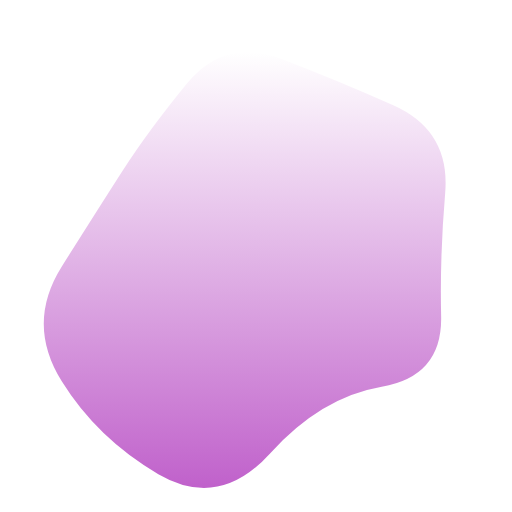
t = 0.00 s
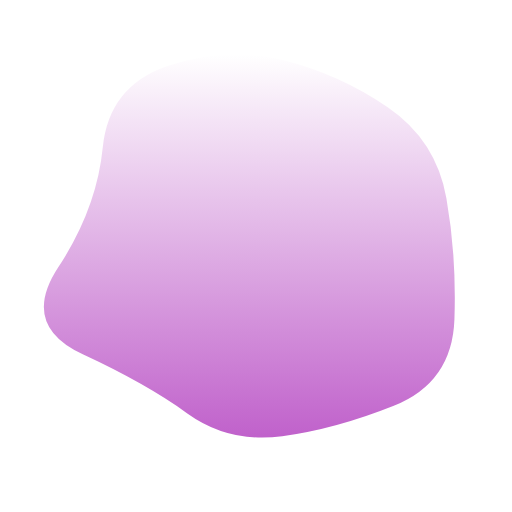
t = 1.22 s
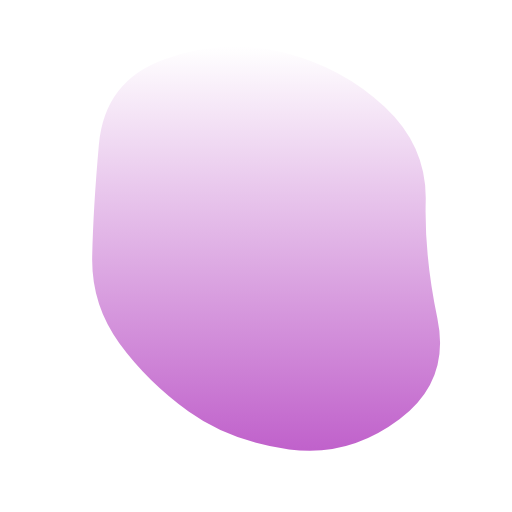
t = 2.68 s
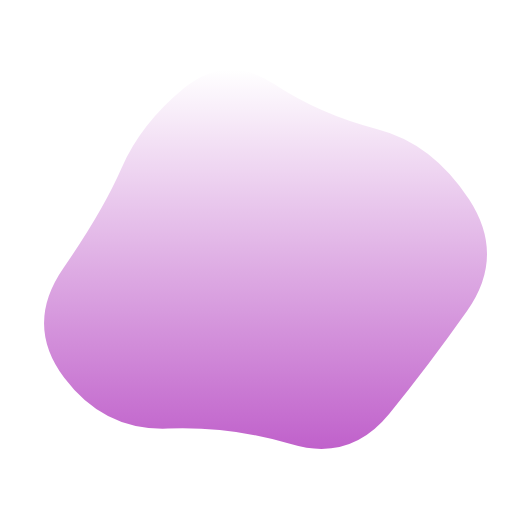
t = 3.90 s
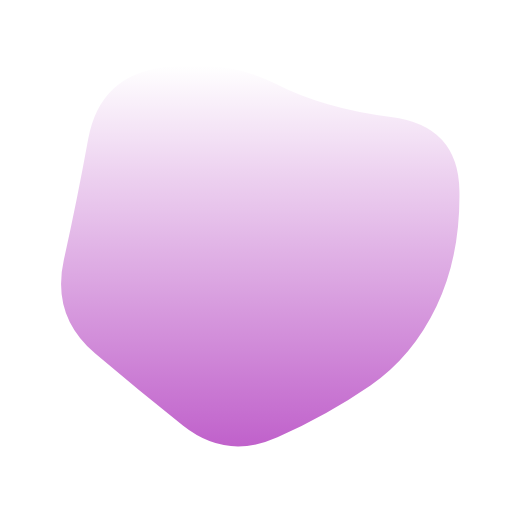
t = 5.12 s
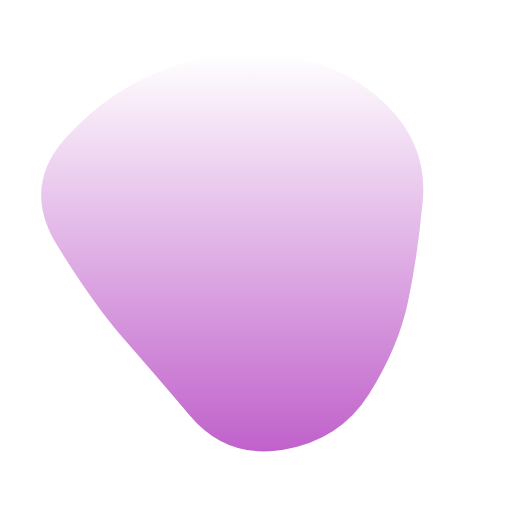
t = 6.58 s

The animated SVG that drew these frames (rendered in a browser with its animation timeline set to each time). Animation: 1 SMIL element (animate=1); one cycle of 7.80 s, repeats indefinitely.

<svg version="1.1" xmlns="http://www.w3.org/2000/svg" viewBox="0 0 500 500" width="100%" id="blobSvg" style="opacity: 1;" filter="blur(0px)">
                        <defs>
                        <linearGradient id="gradient" x1="0%" y1="0%" x2="0%" y2="100%">
                            <stop offset="0%" style="stop-color: rgb(255, 255, 255);"></stop>
                            <stop offset="100%" style="stop-color: rgb(192, 97, 203);"></stop>
                        </linearGradient>
                        </defs>
                        
                    <path id="blob" fill="url(#gradient)" style="opacity: 1;"><animate attributeName="d" dur="7.8s" repeatCount="indefinite" values="M430.80624,308.72934Q432.1339,367.45868,372.72647,377.66948Q313.31905,387.88027,263.72647,442.80911Q214.1339,497.73795,154.61821,463.08837Q95.10253,428.43879,60.15953,372.16526Q25.21653,315.89174,60.3661,260.16239Q95.51568,204.43305,120.04418,166.21939Q144.57268,128.00574,181.94874,82.19376Q219.32479,36.38179,273.74216,57.19376Q328.15953,78.00574,384.05413,102.85329Q439.94874,127.70084,434.71366,188.85042Q429.47858,250,430.80624,308.72934Z;M437.20545,311.82292Q441.89352,373.64584,380.77431,387.66608Q319.65509,401.68633,271.82754,416.34317Q224,431,184.22569,401.27431Q144.45139,371.54861,81.45601,344.74769Q18.46064,317.94676,58.87153,261.64584Q99.28242,205.34491,102.46413,144.38253Q105.64584,83.42014,164.05961,69.5926Q222.47338,55.76506,274.24769,69.97338Q326.02199,84.18171,376.989,109.95139Q427.95601,135.72107,430.23669,192.86053Q432.51737,250,437.20545,311.82292Z;M463.5,311.5Q441,373,396,422Q351,471,287,455Q223,439,179,411Q135,383,79,350Q23,317,51.5,258.5Q80,200,94,143.5Q108,87,162,49.5Q216,12,281.5,24.5Q347,37,383.5,89Q420,141,453,195.5Q486,250,463.5,311.5Z;M415.01911,310.8863Q439.5452,371.7726,388.0904,405.2945Q336.6356,438.8164,280.7726,433.452Q224.9096,428.08761,185.95759,398.74511Q147.00559,369.40261,129.05219,330.15471Q111.09878,290.9068,102.89189,247.863Q94.68499,204.8192,97.4315,140.3164Q100.17801,75.81361,160.4068,60.51771Q220.6356,45.22181,275.226,60.1356Q329.8164,75.04939,372.9534,109.3658Q416.0904,143.6822,403.29171,196.8411Q390.49301,250,415.01911,310.8863Z;M456.0768,303.76136Q418.13543,357.52271,379.98225,404.29316Q341.82907,451.0636,284.01817,433.65772Q226.20727,416.25185,163.99091,418.54046Q101.77456,420.82907,62.72047,368.86953Q23.66638,316.90999,61.99091,261.65772Q100.31545,206.40545,118.97771,163.62635Q137.63998,120.84725,179.51817,86.26136Q221.39637,51.67547,267.19818,81.83773Q313,112,367.68455,125.86045Q422.36911,139.7209,458.19364,194.86045Q494.01817,250,456.0768,303.76136Z;M432.03478,297.56957Q398.46218,345.13914,356.36479,367.83696Q314.26739,390.53478,267.26739,423.085Q220.26739,455.63521,175.78826,421.28282Q131.30913,386.93043,88.83152,348.48609Q46.35391,310.04174,68.21174,256.28131Q90.06957,202.52087,95.17544,139.65457Q100.28131,76.78826,162.38717,74.23956Q224.49304,71.69087,270.52087,88.04326Q316.5487,104.39565,381.35239,113.97913Q446.15608,123.56261,455.88173,186.78131Q465.60739,250,432.03478,297.56957Z;M409,303.5Q416,357,378,402Q340,447,282,439Q224,431,187,398.5Q150,366,105.5,335.5Q61,305,45,245Q29,185,59,124.5Q89,64,152.5,40Q216,16,265,63.5Q314,111,383,115.5Q452,120,427,185Q402,250,409,303.5Z;M394.89432,291.86359Q379.96349,333.72718,354.5999,379.04899Q329.23631,424.37079,274.96542,439.22911Q220.69452,454.08742,185.59462,409.0927Q150.49472,364.09798,125.7075,328.96349Q100.92028,293.82901,59.42363,237.80355Q17.92698,181.77809,66.30163,137.5999Q114.67627,93.42171,168.36359,75.4145Q222.05091,57.4073,282.76369,51.5999Q343.47647,45.7925,374.93276,97.57444Q406.38905,149.35639,408.1071,199.67819Q409.82516,250,394.89432,291.86359Z;M430.80624,308.72934Q432.1339,367.45868,372.72647,377.66948Q313.31905,387.88027,263.72647,442.80911Q214.1339,497.73795,154.61821,463.08837Q95.10253,428.43879,60.15953,372.16526Q25.21653,315.89174,60.3661,260.16239Q95.51568,204.43305,120.04418,166.21939Q144.57268,128.00574,181.94874,82.19376Q219.32479,36.38179,273.74216,57.19376Q328.15953,78.00574,384.05413,102.85329Q439.94874,127.70084,434.71366,188.85042Q429.47858,250,430.80624,308.72934Z"></animate></path></svg>